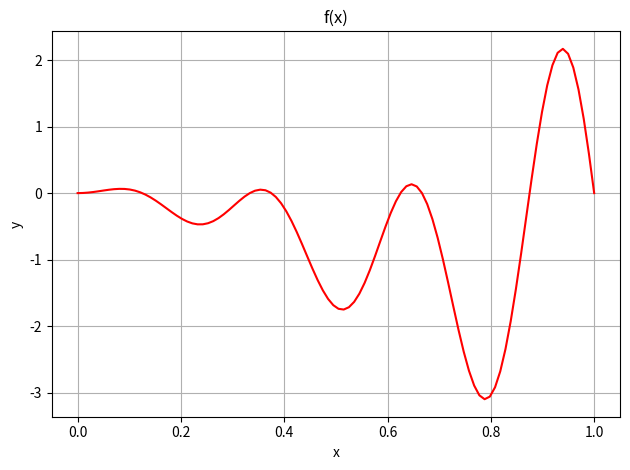

Recreate this plot in Python.
import numpy as np
import sympy as sp
import matplotlib.pyplot as plt

x = sp.var('x', real=True)

expr = (sp.exp(2 * x) - 1) * sp.sin(3 * sp.pi * x) * sp.cos(4 * sp.pi * x)

x_vals = np.linspace(0, 1, 100)
y_vals = np.zeros(x_vals.size)
for i in range(x_vals.size):
    y_vals[i] = expr.subs(x, x_vals[i])

plt.plot(x_vals, y_vals, color='red')
plt.title('f(x)')
plt.grid()
plt.xlabel('x')
plt.ylabel('y')
plt.tight_layout()
plt.show()
